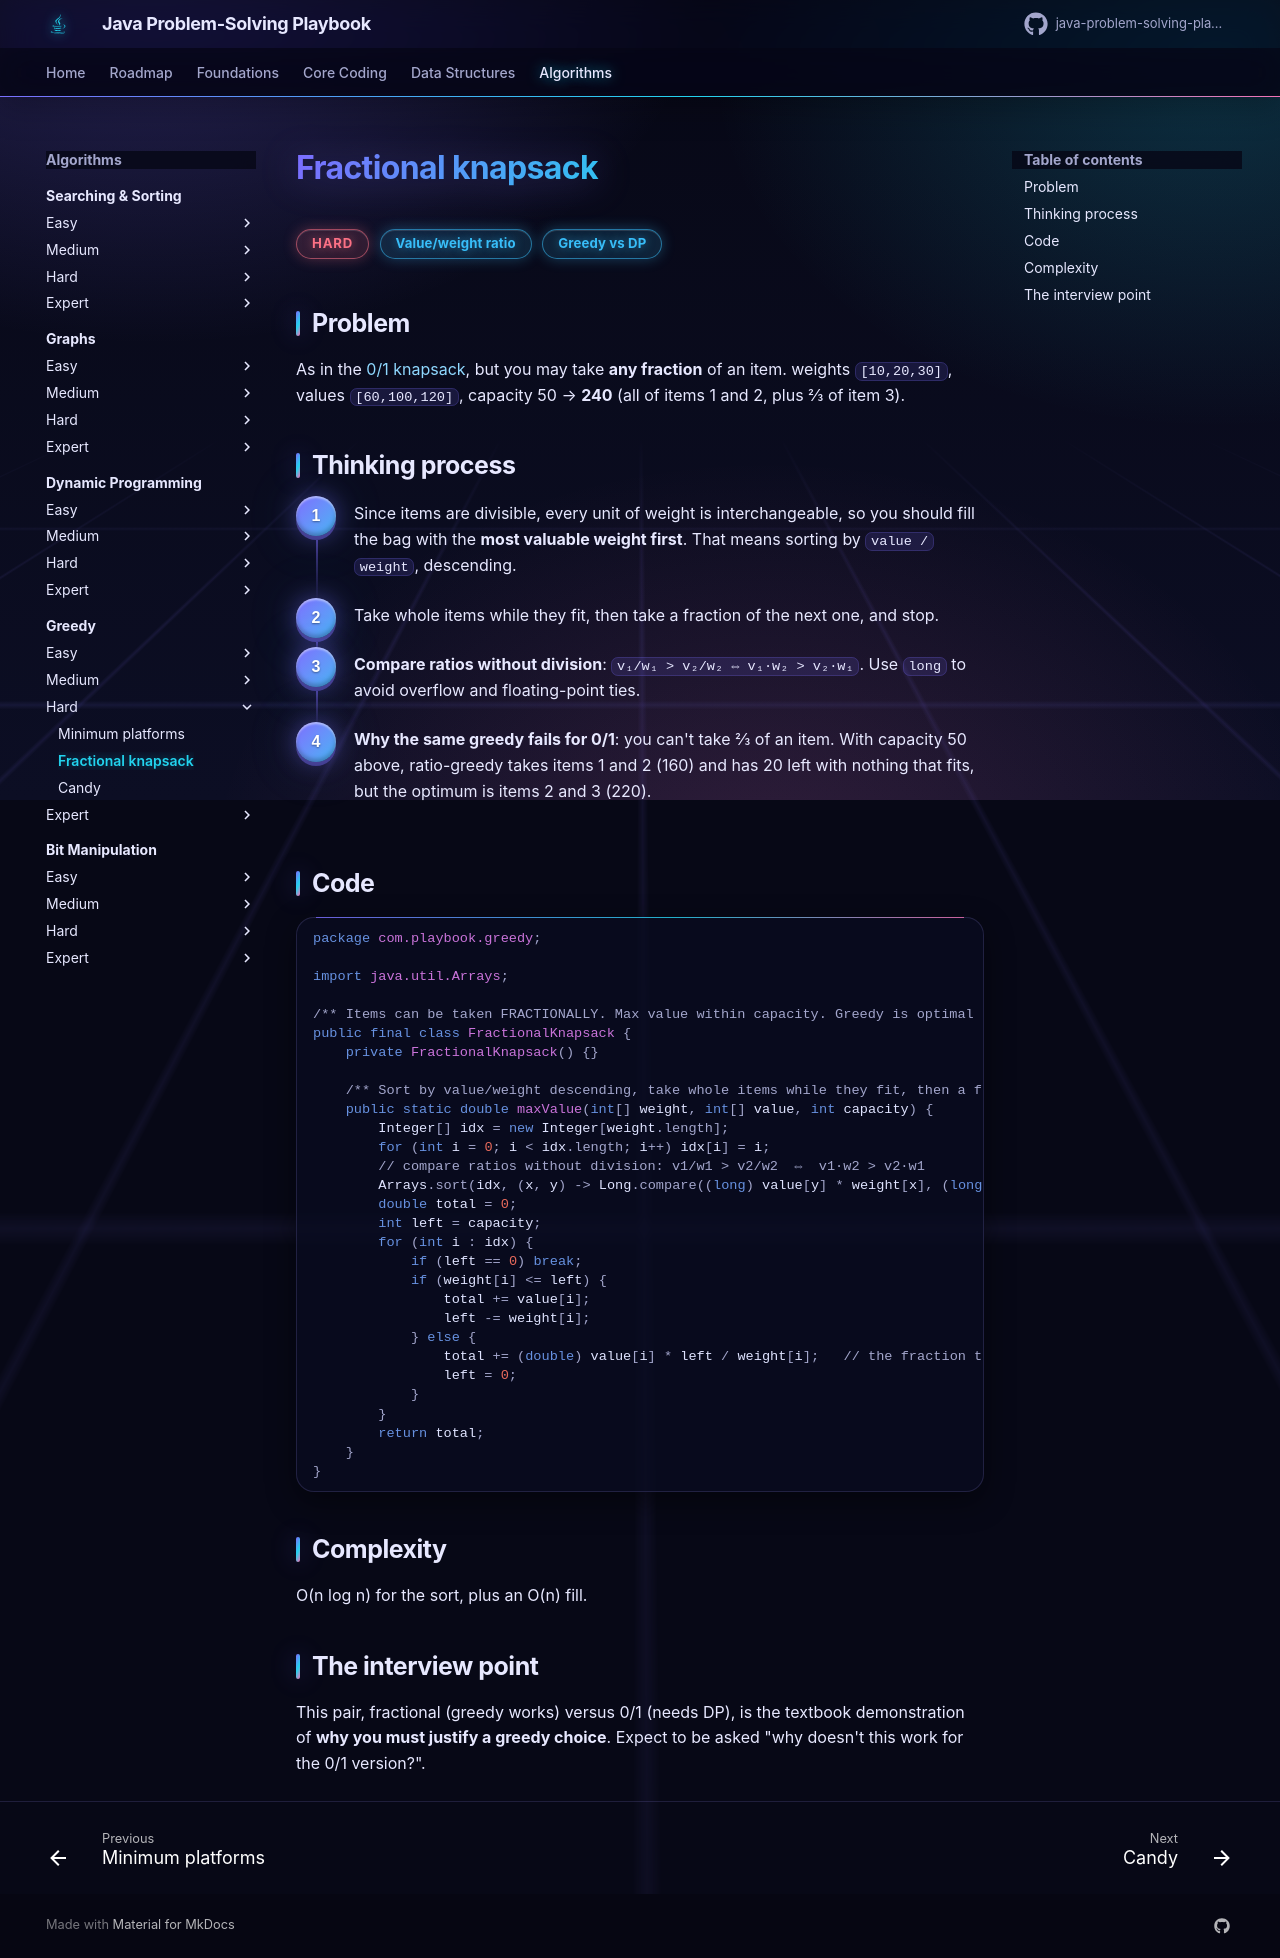

repository: khiruashish/java-problem-solving-playbook · page: 14-greedy/fractional-knapsack/index.html · generator: mkdocs

# Fractional knapsack

<span class="badge hard">Hard</span> <span class="badge tag">Value/weight ratio</span> <span class="badge tag">Greedy vs DP</span>

## Problem
As in the [0/1 knapsack](../13-dynamic-programming/knapsack.md), but you may take **any fraction** of an item.
weights `[10,20,30]`, values `[60,100,120]`, capacity 50 → **240** (all of items 1 and 2, plus ⅔ of item 3).

## Thinking process
<div class="steps" markdown>

1. Since items are divisible, every unit of weight is interchangeable, so you should fill the bag with the
   **most valuable weight first**. That means sorting by `value / weight`, descending.
2. Take whole items while they fit, then take a fraction of the next one, and stop.
3. **Compare ratios without division**: `v₁/w₁ > v₂/w₂ ⇔ v₁·w₂ > v₂·w₁`. Use `long` to avoid overflow and floating-point ties.
4. **Why the same greedy fails for 0/1**: you can't take ⅔ of an item. With capacity 50 above, ratio-greedy takes items 1 and 2
   (160) and has 20 left with nothing that fits, but the optimum is items 2 and 3 (220).

</div>

## Code
```java
--8<-- "src/main/java/com/playbook/greedy/FractionalKnapsack.java"
```

## Complexity
O(n log n) for the sort, plus an O(n) fill.

## The interview point
This pair, fractional (greedy works) versus 0/1 (needs DP), is the textbook demonstration of **why you must justify a greedy
choice**. Expect to be asked "why doesn't this work for the 0/1 version?".
